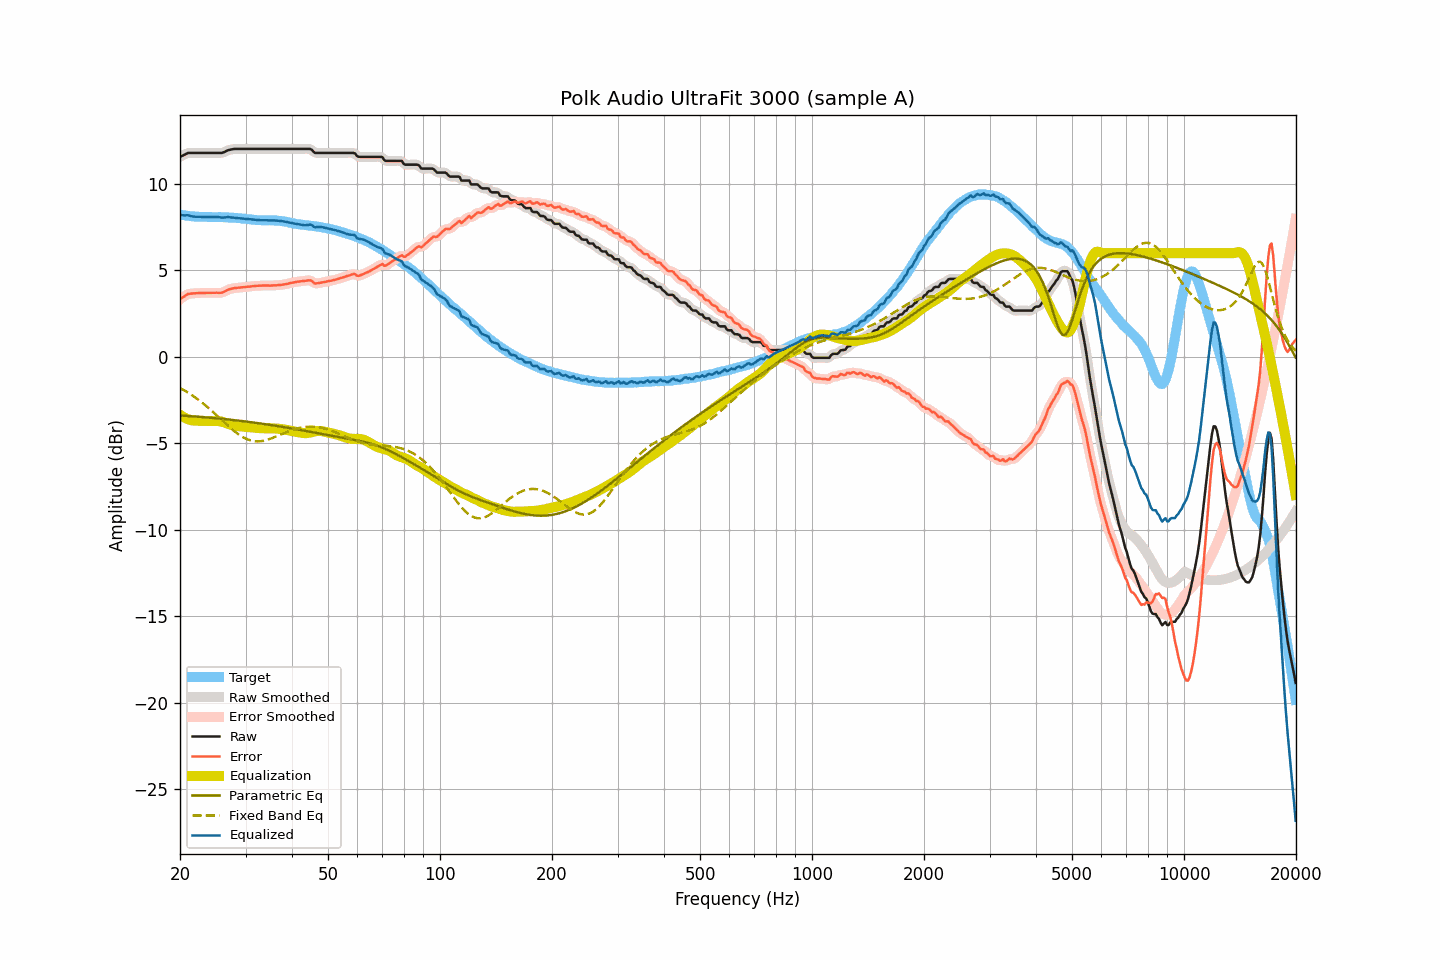

Values plotted in this chart, from the file beside it:
frequency, raw, smoothed, error, error_smoothed, equalization, parametric_eq, fixed_band_eq, equalized_raw, equalized_smoothed, target
20.00, 11.57, 11.56, 3.34, 3.33, -3.35, -3.39, -1.79, 8.22, 8.21, 8.23
20.20, 11.62, 11.62, 3.41, 3.40, -3.41, -3.39, -1.85, 8.21, 8.21, 8.21
20.40, 11.66, 11.67, 3.46, 3.47, -3.47, -3.40, -1.90, 8.19, 8.20, 8.20
20.61, 11.71, 11.71, 3.52, 3.53, -3.52, -3.41, -1.95, 8.19, 8.19, 8.19
20.81, 11.76, 11.76, 3.59, 3.58, -3.57, -3.41, -2.01, 8.19, 8.19, 8.17
21.02, 11.80, 11.79, 3.64, 3.63, -3.60, -3.42, -2.07, 8.19, 8.18, 8.16
21.23, 11.80, 11.80, 3.65, 3.66, -3.64, -3.42, -2.13, 8.16, 8.17, 8.15
21.44, 11.80, 11.80, 3.66, 3.67, -3.66, -3.43, -2.19, 8.14, 8.14, 8.14
21.66, 11.80, 11.80, 3.67, 3.67, -3.68, -3.44, -2.25, 8.12, 8.12, 8.13
21.87, 11.80, 11.80, 3.67, 3.68, -3.69, -3.44, -2.31, 8.11, 8.11, 8.12
22.09, 11.80, 11.80, 3.69, 3.68, -3.69, -3.45, -2.38, 8.11, 8.11, 8.11
22.31, 11.80, 11.80, 3.69, 3.69, -3.69, -3.46, -2.45, 8.11, 8.11, 8.11
22.54, 11.80, 11.80, 3.70, 3.70, -3.69, -3.47, -2.52, 8.10, 8.10, 8.10
22.76, 11.80, 11.80, 3.70, 3.70, -3.70, -3.47, -2.59, 8.10, 8.10, 8.10
22.99, 11.80, 11.80, 3.70, 3.70, -3.70, -3.48, -2.66, 8.10, 8.10, 8.10
23.22, 11.80, 11.80, 3.70, 3.70, -3.70, -3.49, -2.74, 8.10, 8.10, 8.10
23.45, 11.80, 11.80, 3.70, 3.70, -3.70, -3.50, -2.81, 8.10, 8.10, 8.10
23.69, 11.80, 11.80, 3.70, 3.70, -3.71, -3.50, -2.89, 8.09, 8.09, 8.10
23.92, 11.80, 11.80, 3.71, 3.71, -3.71, -3.51, -2.97, 8.09, 8.09, 8.09
24.16, 11.80, 11.80, 3.71, 3.71, -3.71, -3.52, -3.05, 8.09, 8.09, 8.09
24.40, 11.80, 11.80, 3.71, 3.71, -3.70, -3.53, -3.14, 8.09, 8.09, 8.09
24.65, 11.80, 11.80, 3.71, 3.71, -3.70, -3.54, -3.22, 8.10, 8.10, 8.09
24.89, 11.80, 11.80, 3.71, 3.71, -3.70, -3.55, -3.30, 8.10, 8.10, 8.09
25.14, 11.80, 11.80, 3.71, 3.71, -3.70, -3.55, -3.39, 8.10, 8.10, 8.09
25.39, 11.80, 11.80, 3.71, 3.71, -3.71, -3.56, -3.48, 8.09, 8.09, 8.09
25.65, 11.80, 11.80, 3.71, 3.71, -3.72, -3.57, -3.56, 8.07, 8.07, 8.09
25.91, 11.80, 11.81, 3.72, 3.72, -3.74, -3.58, -3.65, 8.05, 8.06, 8.08
26.16, 11.83, 11.83, 3.75, 3.75, -3.77, -3.59, -3.74, 8.06, 8.06, 8.08
26.43, 11.87, 11.87, 3.79, 3.80, -3.80, -3.60, -3.82, 8.07, 8.07, 8.08
26.69, 11.92, 11.92, 3.84, 3.84, -3.84, -3.61, -3.91, 8.08, 8.08, 8.07
26.96, 11.96, 11.95, 3.90, 3.89, -3.87, -3.62, -3.99, 8.09, 8.08, 8.06
27.23, 11.98, 11.98, 3.92, 3.92, -3.91, -3.63, -4.07, 8.07, 8.08, 8.06
27.50, 12.00, 12.00, 3.94, 3.95, -3.94, -3.64, -4.16, 8.06, 8.07, 8.06
27.77, 12.02, 12.02, 3.96, 3.96, -3.96, -3.65, -4.23, 8.06, 8.06, 8.06
28.05, 12.03, 12.03, 3.99, 3.98, -3.98, -3.66, -4.31, 8.05, 8.05, 8.04
28.33, 12.03, 12.03, 3.99, 3.99, -3.99, -3.67, -4.38, 8.04, 8.04, 8.04
28.62, 12.03, 12.03, 4.00, 4.00, -4.00, -3.68, -4.45, 8.03, 8.03, 8.03
28.90, 12.03, 12.03, 4.00, 4.01, -4.01, -3.69, -4.52, 8.02, 8.02, 8.02
29.19, 12.03, 12.03, 4.02, 4.02, -4.02, -3.70, -4.58, 8.01, 8.01, 8.01
29.48, 12.03, 12.03, 4.03, 4.03, -4.03, -3.72, -4.63, 8.00, 8.00, 8.00
29.78, 12.03, 12.03, 4.03, 4.04, -4.04, -3.73, -4.68, 7.99, 7.99, 8.00
30.08, 12.03, 12.03, 4.05, 4.05, -4.05, -3.74, -4.73, 7.98, 7.98, 7.98
30.38, 12.03, 12.03, 4.06, 4.06, -4.06, -3.75, -4.77, 7.97, 7.97, 7.97
30.68, 12.03, 12.03, 4.06, 4.07, -4.07, -3.76, -4.80, 7.96, 7.96, 7.97
30.99, 12.03, 12.03, 4.08, 4.08, -4.08, -3.77, -4.83, 7.95, 7.95, 7.95
31.30, 12.03, 12.03, 4.09, 4.09, -4.09, -3.79, -4.85, 7.94, 7.94, 7.94
31.61, 12.03, 12.03, 4.10, 4.10, -4.10, -3.80, -4.87, 7.93, 7.93, 7.93
31.93, 12.03, 12.03, 4.11, 4.11, -4.11, -3.81, -4.88, 7.92, 7.92, 7.92
32.24, 12.03, 12.03, 4.11, 4.11, -4.11, -3.82, -4.88, 7.92, 7.92, 7.92
32.57, 12.03, 12.03, 4.12, 4.12, -4.12, -3.84, -4.88, 7.91, 7.91, 7.91
32.89, 12.03, 12.03, 4.12, 4.12, -4.12, -3.85, -4.88, 7.91, 7.91, 7.91
33.22, 12.03, 12.03, 4.13, 4.13, -4.13, -3.86, -4.86, 7.90, 7.90, 7.90
33.55, 12.03, 12.03, 4.13, 4.13, -4.13, -3.88, -4.85, 7.90, 7.90, 7.90
33.89, 12.03, 12.03, 4.13, 4.13, -4.13, -3.89, -4.83, 7.90, 7.90, 7.90
34.23, 12.03, 12.03, 4.13, 4.13, -4.13, -3.90, -4.80, 7.90, 7.90, 7.90
34.57, 12.03, 12.03, 4.13, 4.13, -4.13, -3.92, -4.77, 7.90, 7.90, 7.90
34.92, 12.03, 12.03, 4.12, 4.13, -4.13, -3.93, -4.74, 7.90, 7.90, 7.91
35.27, 12.03, 12.03, 4.13, 4.13, -4.13, -3.95, -4.71, 7.90, 7.90, 7.90
35.62, 12.03, 12.03, 4.14, 4.13, -4.13, -3.96, -4.67, 7.89, 7.89, 7.89
35.97, 12.03, 12.03, 4.14, 4.14, -4.14, -3.97, -4.63, 7.89, 7.89, 7.89
... 635 more rows
